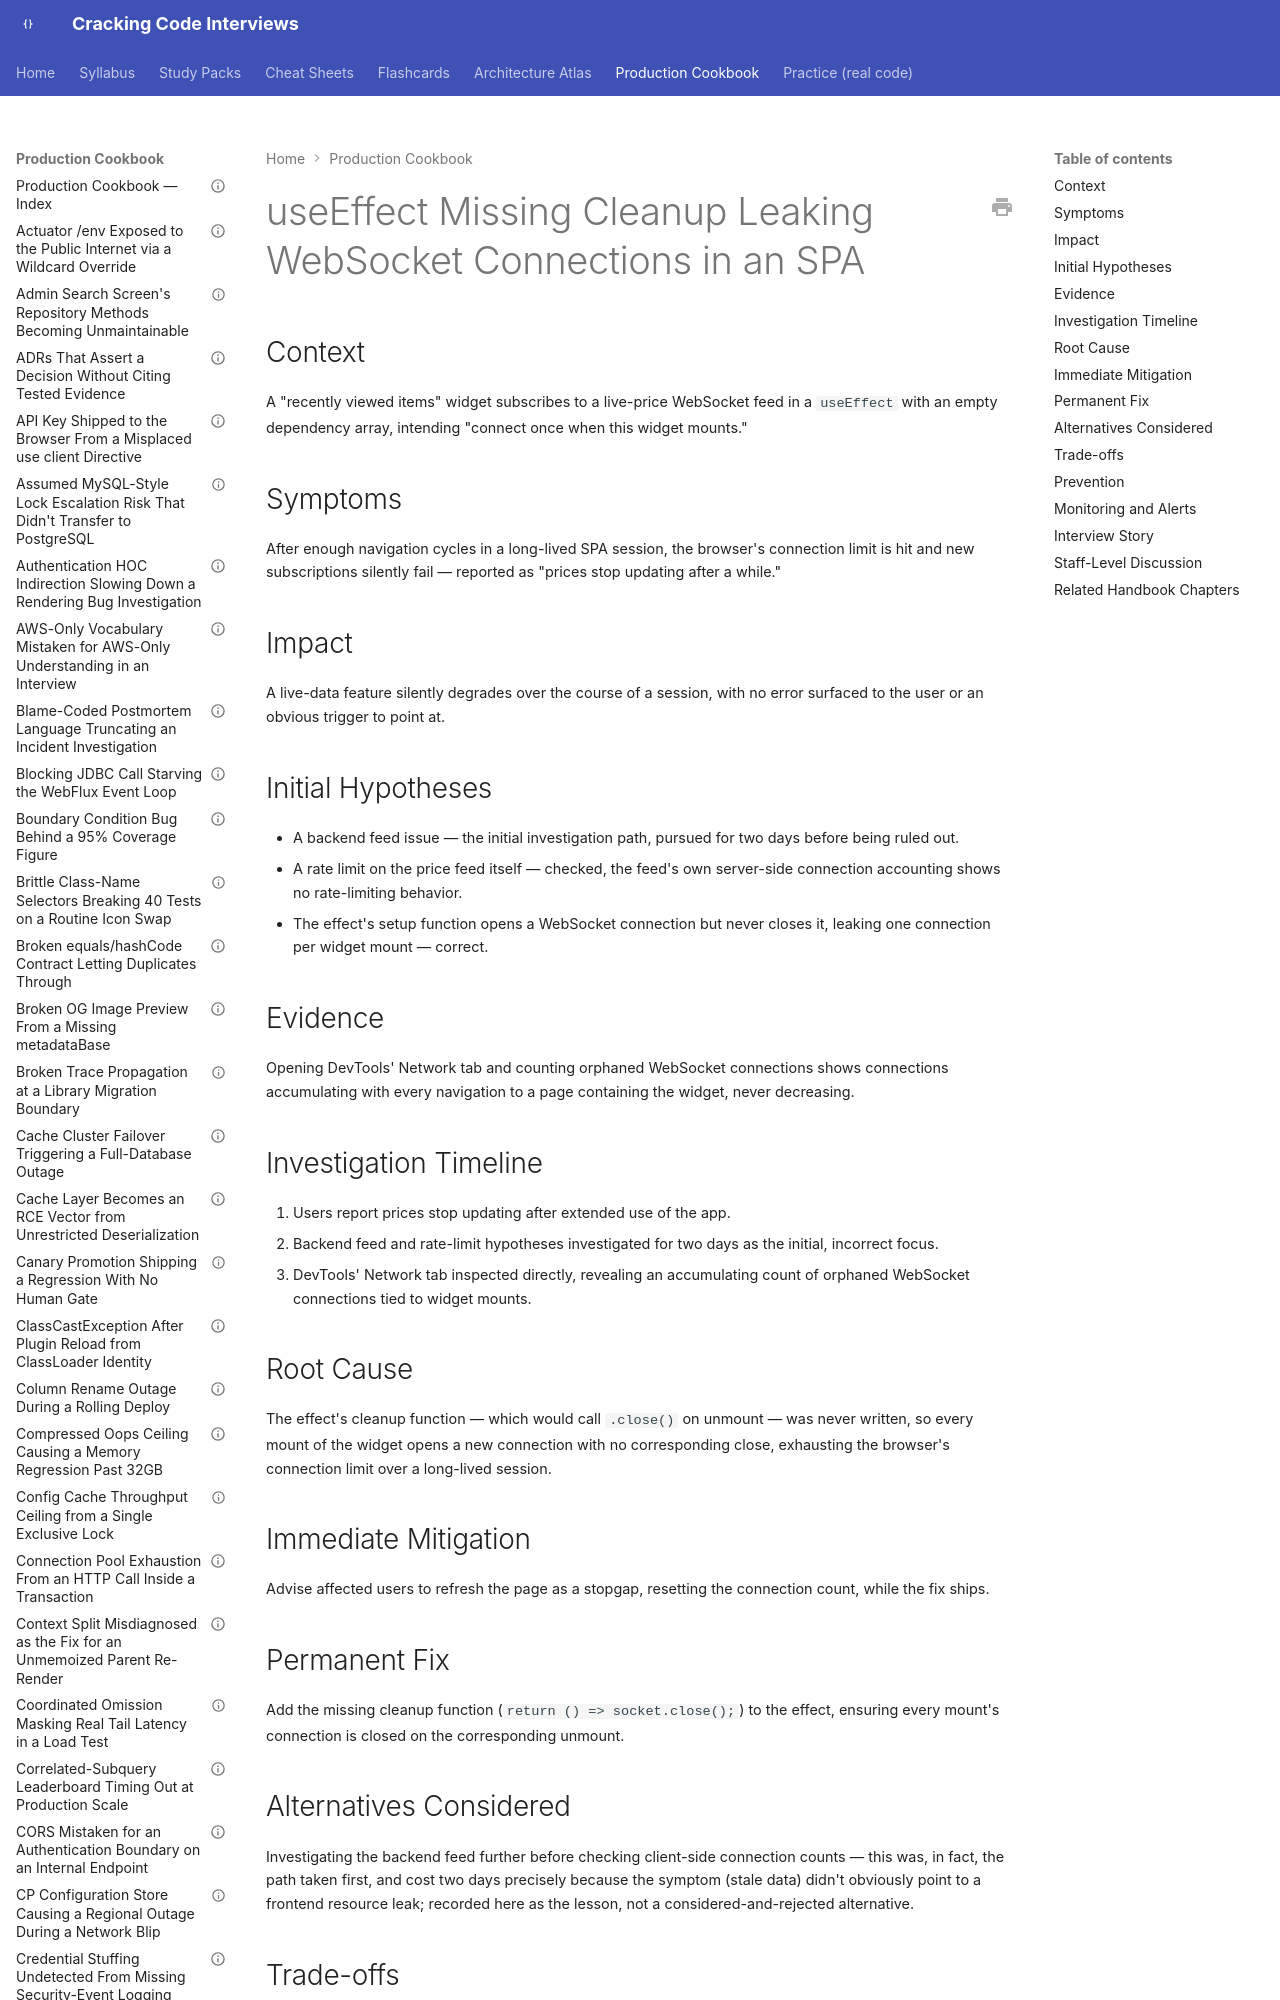

repository: JuanMelendres/cracking-code-interviews · page: production-cookbook/useeffect-missing-cleanup-leaking-websocket-connections-in-an-spa/index.html · generator: mkdocs

---
title: "useEffect Missing Cleanup Leaking WebSocket Connections in an SPA"
document_type: production-cookbook-entry
domain: frontend-web
status: draft
last_updated: 2026-09-12
related_handbook:
  - ../syllabus/21-frontend-web/react-hooks-useeffect-and-useref.md
source: syllabus/21-frontend-web/react-hooks-useeffect-and-useref.md#production-scenarios
---

# useEffect Missing Cleanup Leaking WebSocket Connections in an SPA

## Context

A "recently viewed items" widget subscribes to a live-price WebSocket feed in a `useEffect` with an empty dependency array, intending "connect once when this widget mounts."
